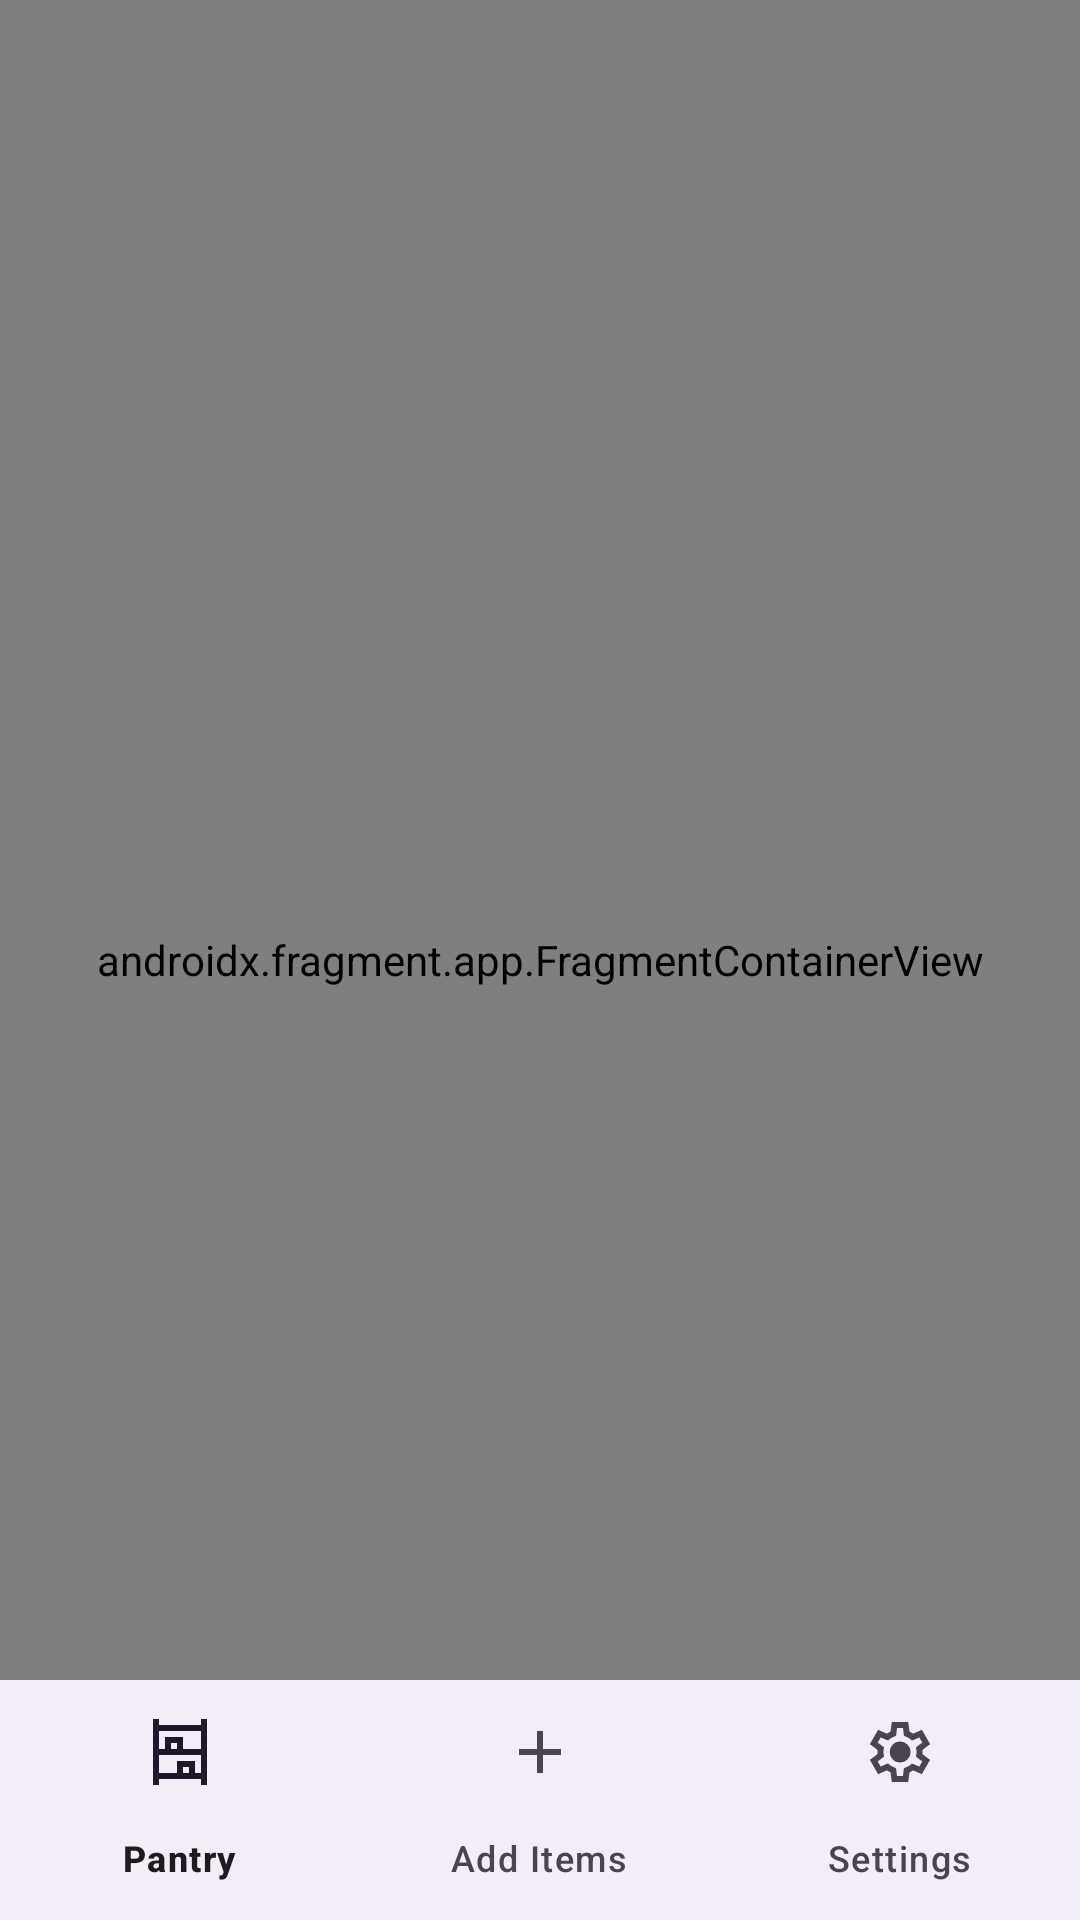

Produce the Android XML layout that renders to this screen, including the resource entries it uses.
<!-- AndroidManifest.xml: activity theme Theme.Plantry -->
<!-- res/layout/activity_main.xml -->
<?xml version="1.0" encoding="utf-8"?>
<androidx.coordinatorlayout.widget.CoordinatorLayout
    xmlns:android="http://schemas.android.com/apk/res/android"
    xmlns:tools="http://schemas.android.com/tools"
    xmlns:app="http://schemas.android.com/apk/res-auto"
    android:id="@+id/main"
    android:layout_width="match_parent"
    android:layout_height="match_parent"
    android:orientation="vertical"
    android:fitsSystemWindows="true"
    tools:context=".MainActivity">

    <androidx.fragment.app.FragmentContainerView
        android:id="@+id/nav_host_fragment"
        android:name="androidx.navigation.fragment.NavHostFragment"
        android:layout_width="match_parent"
        android:layout_height="match_parent"
        app:navGraph="@navigation/nav_graph"
        app:defaultNavHost="true" />

    <com.google.android.material.bottomnavigation.BottomNavigationView
        android:id="@+id/nav_toolbar"
        android:layout_width="match_parent"
        android:layout_height="wrap_content"
        android:layout_gravity="bottom"
        android:fitsSystemWindows="true"
        app:menu="@menu/menu_fragment_navigation" />
</androidx.coordinatorlayout.widget.CoordinatorLayout>
<!-- resources referenced by this layout -->
<resources>
  <style name="Theme.Plantry" parent="Base.Theme.Plantry">
          
          <item name="android:navigationBarColor">@android:color/transparent</item>
          <item name="android:statusBarColor">@android:color/transparent</item>
          <item name="android:windowLightStatusBar">?attr/isLightTheme</item>
      </style>
  <style name="Base.Theme.Plantry" parent="Theme.Material3.DayNight.NoActionBar">
          <item name="materialAlertDialogTheme">@style/ThemeOverlay.Material3.MaterialAlertDialog</item>
      </style>
</resources>
